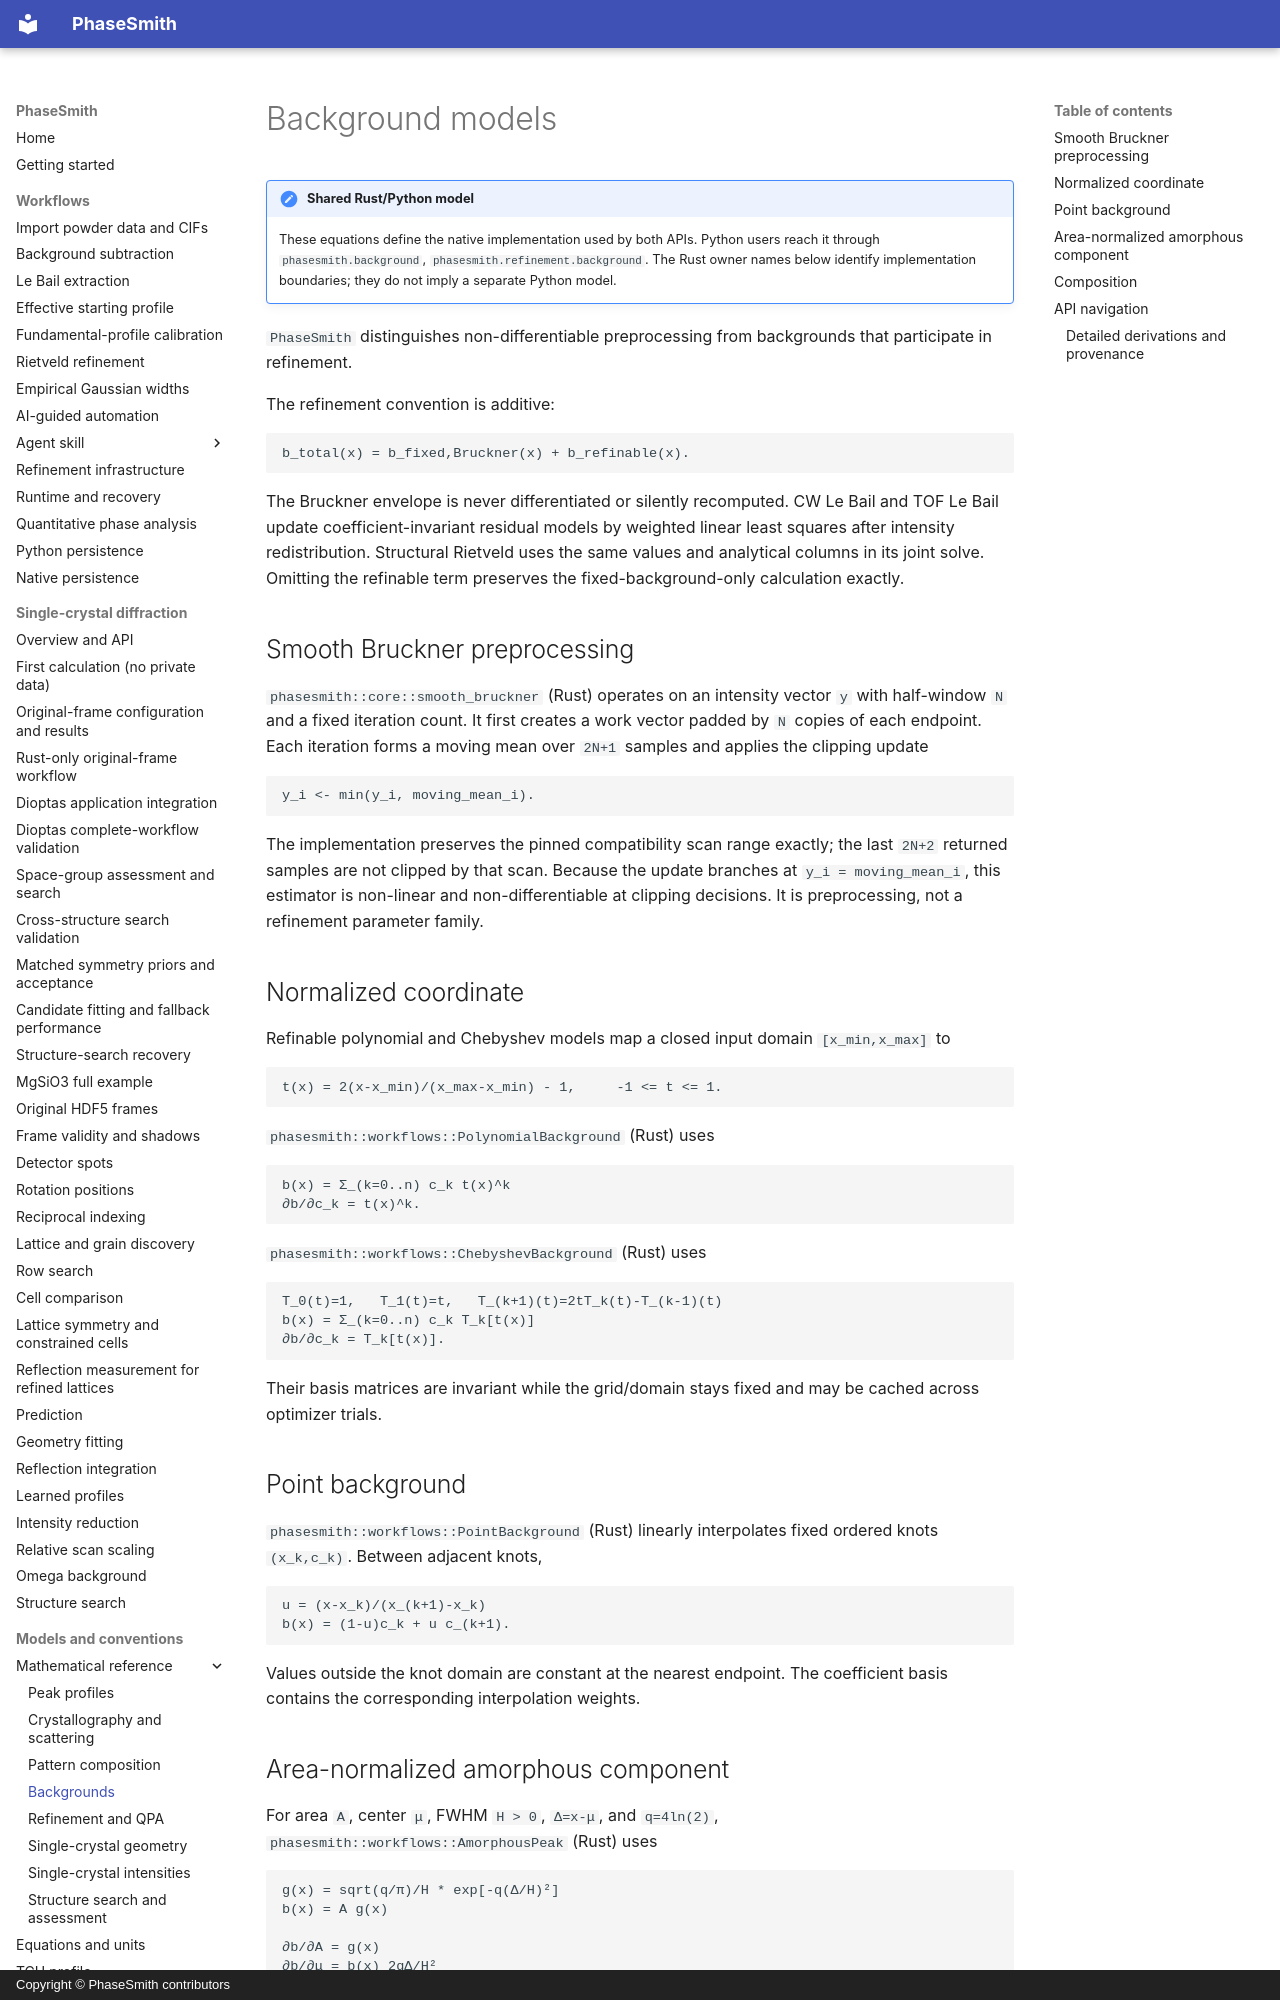

repository: CPrescher/PhaseSmith · page: mathematics/backgrounds/index.html · generator: mkdocs · copyright: Copyright © PhaseSmith contributors

<!-- Generated by scripts/sync_math_docs.py from the canonical rustdoc source. -->

# Background models

!!! note "Shared Rust/Python model"
    These equations define the native implementation used by both APIs.
    Python users reach it through `phasesmith.background`, `phasesmith.refinement.background`. The Rust owner names below
    identify implementation boundaries; they do not imply a separate Python model.


`PhaseSmith` distinguishes non-differentiable preprocessing from backgrounds
that participate in refinement.

The refinement convention is additive:

```text
b_total(x) = b_fixed,Bruckner(x) + b_refinable(x).
```

The Bruckner envelope is never differentiated or silently recomputed. CW Le
Bail and TOF Le Bail update coefficient-invariant residual models by weighted
linear least squares after intensity redistribution. Structural Rietveld uses
the same values and analytical columns in its joint solve. Omitting the
refinable term preserves the fixed-background-only calculation exactly.

## Smooth Bruckner preprocessing

`phasesmith::core::smooth_bruckner` (Rust) operates on an intensity vector `y` with
half-window `N` and a fixed iteration count. It first creates a work vector
padded by `N` copies of each endpoint. Each iteration forms a moving mean over
`2N+1` samples and applies the clipping update

```text
y_i <- min(y_i, moving_mean_i).
```

The implementation preserves the pinned compatibility scan range exactly; the
last `2N+2` returned samples are not clipped by that scan. Because the update
branches at `y_i = moving_mean_i`, this estimator is non-linear and
non-differentiable at clipping decisions. It is preprocessing, not a
refinement parameter family.
